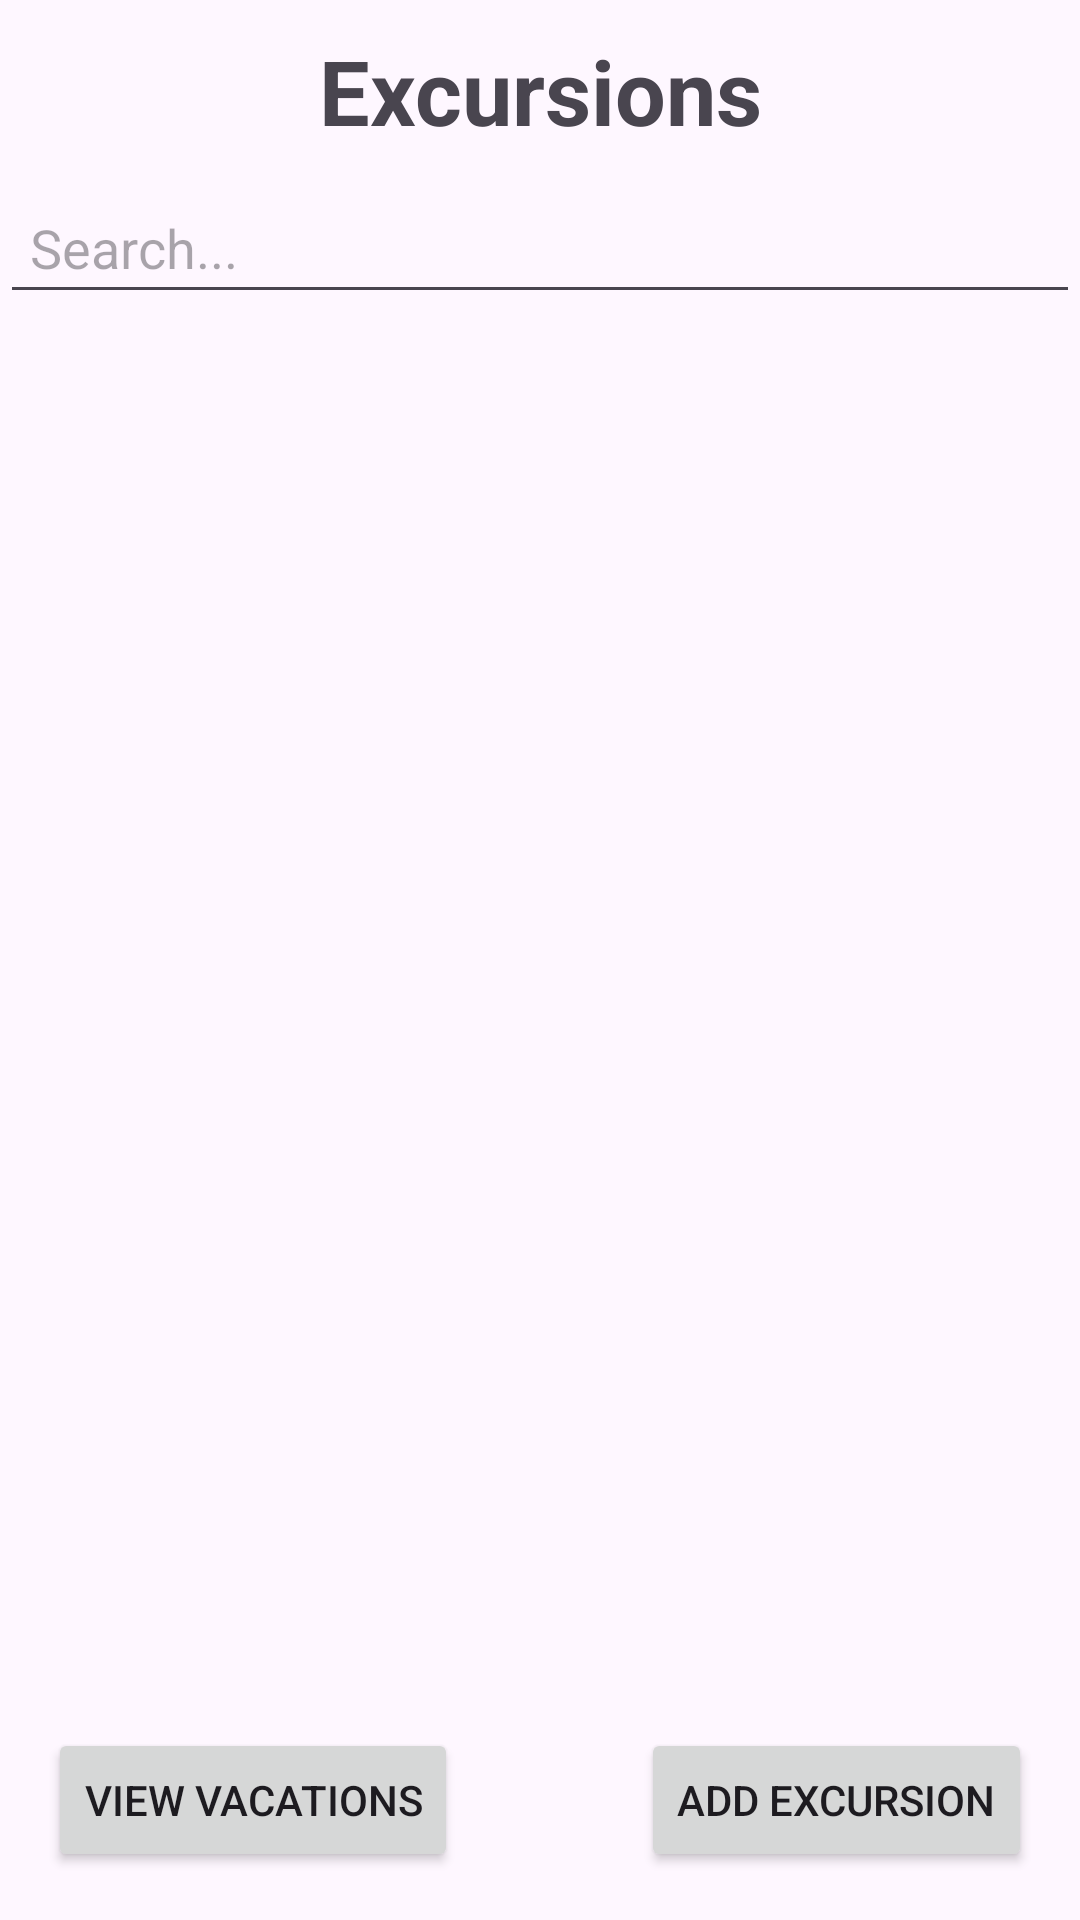

Here is an Android app screen rendered from its layout file. Give the layout XML and the strings, colors and styles it references.
<!-- AndroidManifest.xml: application theme Theme.D308 -->
<!-- res/layout/excursionlist.xml -->
<RelativeLayout xmlns:android="http://schemas.android.com/apk/res/android"
    android:layout_width="match_parent"
    android:layout_height="match_parent">

    <TextView
        android:id="@+id/header"
        android:layout_width="match_parent"
        android:layout_height="wrap_content"
        android:text="Excursions"
        android:textSize="30sp"
        android:gravity="center_horizontal"
        android:textStyle="bold"
        android:padding="10dp" />

    <EditText
        android:id="@+id/searchEditText"
        android:layout_width="match_parent"
        android:layout_height="wrap_content"
        android:layout_below="@+id/header"
        android:hint="Search..."
        android:inputType="text"
        android:padding="10dp" />

    <ListView
        android:id="@+id/listView"
        android:layout_width="match_parent"
        android:layout_height="match_parent"
        android:layout_below="@+id/searchEditText"
        android:layout_above="@+id/addExcursionButton"
        android:padding="16dp"
        android:scrollbars="vertical"/>

    <TextView
        android:id="@+id/emptyView"
        android:layout_width="wrap_content"
        android:layout_height="wrap_content"
        android:layout_centerInParent="true"
        android:text="No excursions added yet!"
        android:visibility="gone"/>

    <Button
        android:id="@+id/vacationListButton"
        android:layout_width="wrap_content"
        android:layout_height="wrap_content"
        android:layout_alignParentStart="true"
        android:layout_alignParentBottom="true"
        android:layout_margin="16dp"
        android:text="View Vacations"/>

    <Button
        android:id="@+id/addExcursionButton"
        android:layout_width="wrap_content"
        android:layout_height="wrap_content"
        android:layout_alignParentEnd="true"
        android:layout_alignParentBottom="true"
        android:layout_margin="16dp"
        android:text="Add Excursion" />

</RelativeLayout>
<!-- resources referenced by this layout -->
<resources>
  <style name="Theme.D308" parent="Base.Theme.D308" />
  <style name="Base.Theme.D308" parent="Theme.Material3.DayNight.NoActionBar">
          
          
      </style>
</resources>
